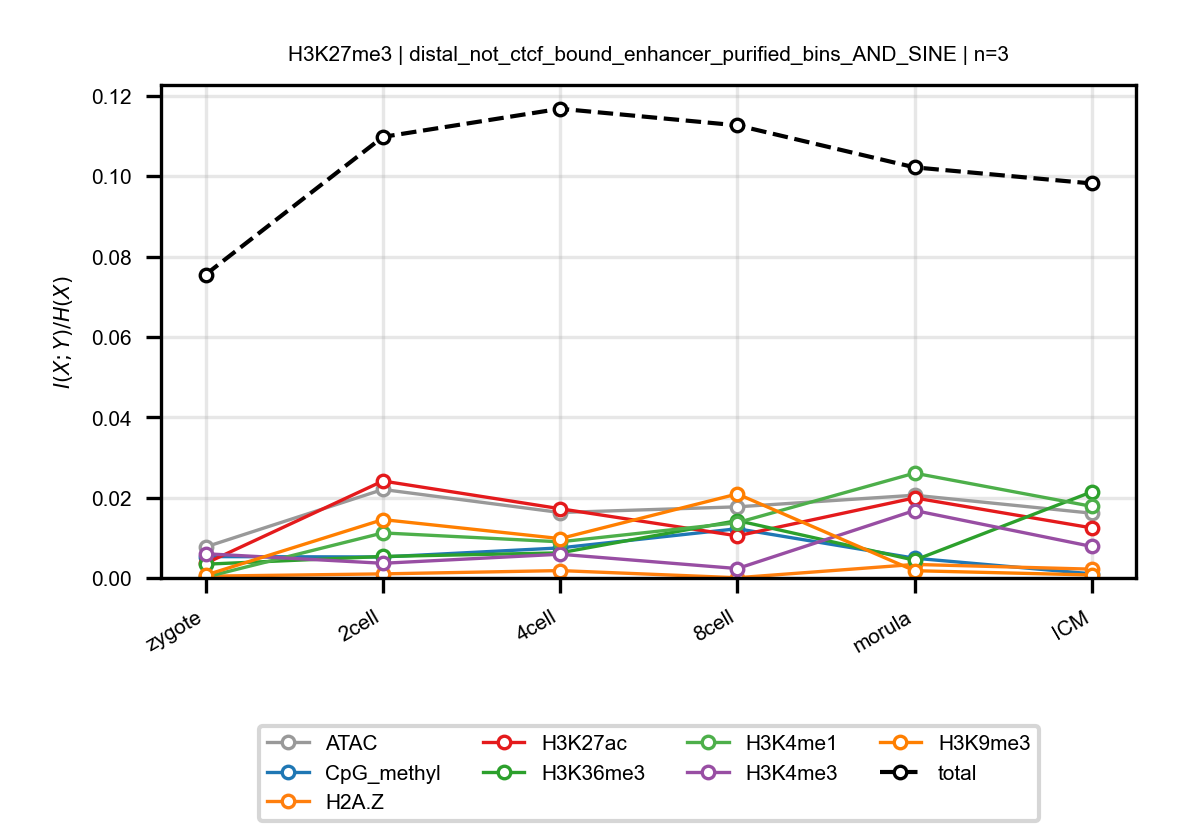

The data file committed next to this chart (first rows):
anchor, target, n_bins, stage, block, normalized_mi
H3K27me3, ATAC, 3, zygote, distal_not_ctcf_bound_enhancer_purified_…, 0.007723
H3K27me3, ATAC, 3, 2cell, distal_not_ctcf_bound_enhancer_purified_…, 0.02203
H3K27me3, ATAC, 3, 4cell, distal_not_ctcf_bound_enhancer_purified_…, 0.01629
H3K27me3, ATAC, 3, 8cell, distal_not_ctcf_bound_enhancer_purified_…, 0.01771
H3K27me3, ATAC, 3, morula, distal_not_ctcf_bound_enhancer_purified_…, 0.0206
H3K27me3, ATAC, 3, ICM, distal_not_ctcf_bound_enhancer_purified_…, 0.01612
H3K27me3, CpG_methyl, 3, zygote, distal_not_ctcf_bound_enhancer_purified_…, 0.005322
H3K27me3, CpG_methyl, 3, 2cell, distal_not_ctcf_bound_enhancer_purified_…, 0.005223
H3K27me3, CpG_methyl, 3, 4cell, distal_not_ctcf_bound_enhancer_purified_…, 0.007484
H3K27me3, CpG_methyl, 3, 8cell, distal_not_ctcf_bound_enhancer_purified_…, 0.01226
H3K27me3, CpG_methyl, 3, morula, distal_not_ctcf_bound_enhancer_purified_…, 0.004918
H3K27me3, CpG_methyl, 3, ICM, distal_not_ctcf_bound_enhancer_purified_…, 0.001033
H3K27me3, H2A.Z, 3, zygote, distal_not_ctcf_bound_enhancer_purified_…, 0.0004415
H3K27me3, H2A.Z, 3, 2cell, distal_not_ctcf_bound_enhancer_purified_…, 0.001018
H3K27me3, H2A.Z, 3, 4cell, distal_not_ctcf_bound_enhancer_purified_…, 0.001837
H3K27me3, H2A.Z, 3, 8cell, distal_not_ctcf_bound_enhancer_purified_…, 6.197492815944317e-05
H3K27me3, H2A.Z, 3, morula, distal_not_ctcf_bound_enhancer_purified_…, 0.00337
H3K27me3, H2A.Z, 3, ICM, distal_not_ctcf_bound_enhancer_purified_…, 0.002192
H3K27me3, H3K27ac, 3, zygote, distal_not_ctcf_bound_enhancer_purified_…, 0.003637
H3K27me3, H3K27ac, 3, 2cell, distal_not_ctcf_bound_enhancer_purified_…, 0.02413
H3K27me3, H3K27ac, 3, 4cell, distal_not_ctcf_bound_enhancer_purified_…, 0.01723
H3K27me3, H3K27ac, 3, 8cell, distal_not_ctcf_bound_enhancer_purified_…, 0.01048
H3K27me3, H3K27ac, 3, morula, distal_not_ctcf_bound_enhancer_purified_…, 0.01993
H3K27me3, H3K27ac, 3, ICM, distal_not_ctcf_bound_enhancer_purified_…, 0.01246
H3K27me3, H3K36me3, 3, zygote, distal_not_ctcf_bound_enhancer_purified_…, 0.003426
H3K27me3, H3K36me3, 3, 2cell, distal_not_ctcf_bound_enhancer_purified_…, 0.005351
H3K27me3, H3K36me3, 3, 4cell, distal_not_ctcf_bound_enhancer_purified_…, 0.006249
H3K27me3, H3K36me3, 3, 8cell, distal_not_ctcf_bound_enhancer_purified_…, 0.01428
H3K27me3, H3K36me3, 3, morula, distal_not_ctcf_bound_enhancer_purified_…, 0.004425
H3K27me3, H3K36me3, 3, ICM, distal_not_ctcf_bound_enhancer_purified_…, 0.02144
H3K27me3, H3K4me1, 3, zygote, distal_not_ctcf_bound_enhancer_purified_…, 0.0002149
H3K27me3, H3K4me1, 3, 2cell, distal_not_ctcf_bound_enhancer_purified_…, 0.01122
H3K27me3, H3K4me1, 3, 4cell, distal_not_ctcf_bound_enhancer_purified_…, 0.008997
H3K27me3, H3K4me1, 3, 8cell, distal_not_ctcf_bound_enhancer_purified_…, 0.01377
H3K27me3, H3K4me1, 3, morula, distal_not_ctcf_bound_enhancer_purified_…, 0.02609
H3K27me3, H3K4me1, 3, ICM, distal_not_ctcf_bound_enhancer_purified_…, 0.01782
H3K27me3, H3K4me3, 3, zygote, distal_not_ctcf_bound_enhancer_purified_…, 0.006028
H3K27me3, H3K4me3, 3, 2cell, distal_not_ctcf_bound_enhancer_purified_…, 0.003656
H3K27me3, H3K4me3, 3, 4cell, distal_not_ctcf_bound_enhancer_purified_…, 0.005911
H3K27me3, H3K4me3, 3, 8cell, distal_not_ctcf_bound_enhancer_purified_…, 0.002342
H3K27me3, H3K4me3, 3, morula, distal_not_ctcf_bound_enhancer_purified_…, 0.01679
H3K27me3, H3K4me3, 3, ICM, distal_not_ctcf_bound_enhancer_purified_…, 0.00784
H3K27me3, H3K9me3, 3, zygote, distal_not_ctcf_bound_enhancer_purified_…, 0.0007144
H3K27me3, H3K9me3, 3, 2cell, distal_not_ctcf_bound_enhancer_purified_…, 0.01453
H3K27me3, H3K9me3, 3, 4cell, distal_not_ctcf_bound_enhancer_purified_…, 0.009798
H3K27me3, H3K9me3, 3, 8cell, distal_not_ctcf_bound_enhancer_purified_…, 0.02091
H3K27me3, H3K9me3, 3, morula, distal_not_ctcf_bound_enhancer_purified_…, 0.001808
H3K27me3, H3K9me3, 3, ICM, distal_not_ctcf_bound_enhancer_purified_…, 0.000743
H3K27me3, total, 3, zygote, distal_not_ctcf_bound_enhancer_purified_…, 0.07552
H3K27me3, total, 3, 2cell, distal_not_ctcf_bound_enhancer_purified_…, 0.1098
H3K27me3, total, 3, 4cell, distal_not_ctcf_bound_enhancer_purified_…, 0.1168
H3K27me3, total, 3, 8cell, distal_not_ctcf_bound_enhancer_purified_…, 0.1127
H3K27me3, total, 3, morula, distal_not_ctcf_bound_enhancer_purified_…, 0.1022
H3K27me3, total, 3, ICM, distal_not_ctcf_bound_enhancer_purified_…, 0.09819
